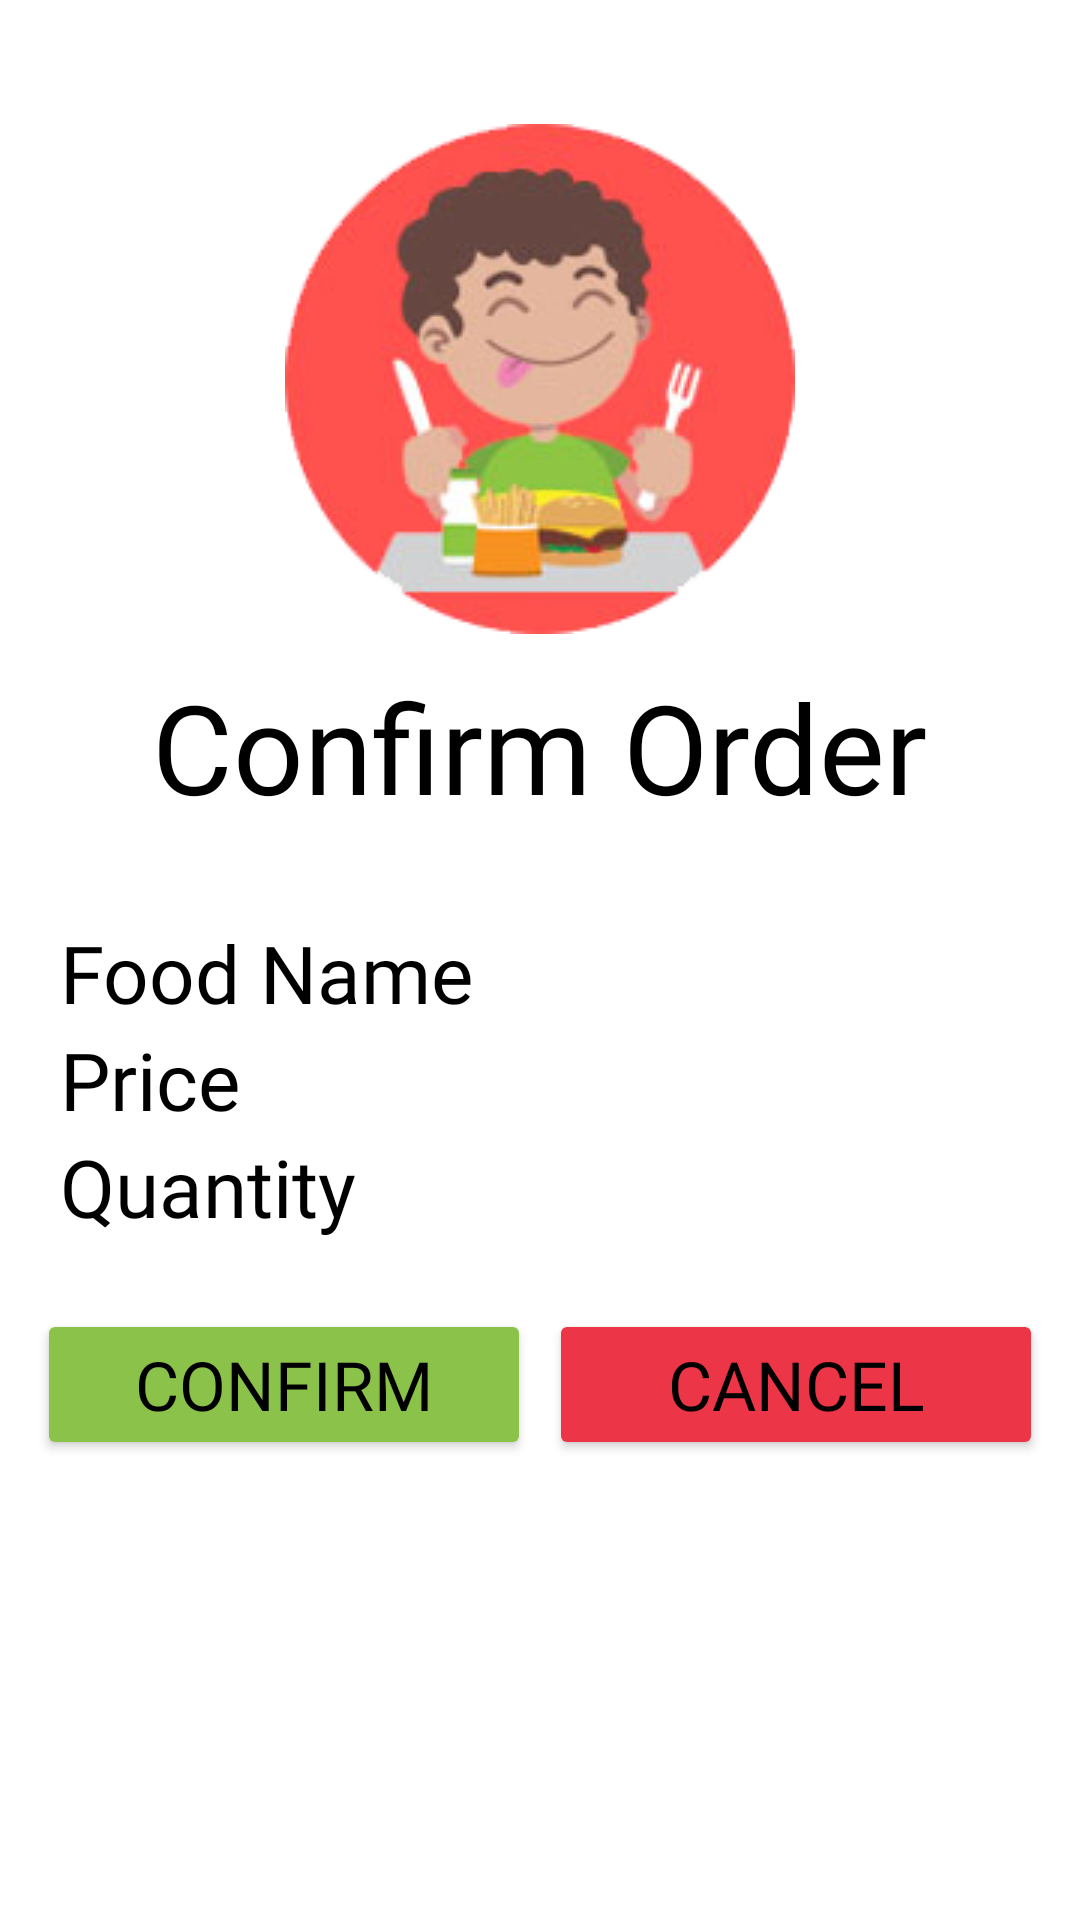

Android layout source for this screen:
<!-- AndroidManifest.xml: application theme Theme.IPT102 -->
<!-- res/layout/confirm_order.xml -->
<?xml version="1.0" encoding="utf-8"?>
<RelativeLayout xmlns:android="http://schemas.android.com/apk/res/android"
    android:layout_width="match_parent"
    android:layout_height="wrap_content"
    android:background="@color/white"
    android:id="@+id/confirmOrderDialog">

    <ImageView
        android:layout_marginTop="20pt"
        android:id="@+id/logo"
        android:layout_width="match_parent"
        android:layout_height="wrap_content"
        android:src="@drawable/logo2"/>

    <TextView
        android:id="@+id/textView"
        android:layout_width="wrap_content"
        android:layout_height="wrap_content"
        android:layout_below="@+id/logo"
        android:layout_centerHorizontal="true"
        android:layout_marginStart="10dp"
        android:layout_marginTop="10dp"
        android:layout_marginEnd="10dp"
        android:layout_marginBottom="10dp"
        android:fontFamily="@font/rubikregular"
        android:text="Confirm Order"
        android:textColor="@color/black"
        android:textSize="20pt" />

    <LinearLayout
        android:id="@+id/orderDetails"
        android:layout_width="match_parent"
        android:layout_height="wrap_content"
        android:orientation="vertical"
        android:layout_below="@id/textView"
        android:layout_margin="20dp">

        <TextView
            android:id="@+id/foodNameDialog"
            android:layout_width="match_parent"
            android:layout_height="wrap_content"
            android:text="Food Name"
            android:fontFamily="@font/rubikregular"
            android:textColor="@color/black"
            android:textSize="13pt"/>


        <TextView
            android:id="@+id/priceDialog"
            android:layout_width="match_parent"
            android:layout_height="wrap_content"
            android:text="Price"
            android:fontFamily="@font/rubikregular"
            android:textColor="@color/black"
            android:textSize="13pt"/>

        <TextView
            android:id="@+id/quantityDialog"
            android:layout_width="match_parent"
            android:layout_height="wrap_content"
            android:text="Quantity"
            android:fontFamily="@font/rubikregular"
            android:textColor="@color/black"
            android:textSize="13pt"/>


    </LinearLayout>

    <LinearLayout
        android:layout_width="wrap_content"
        android:layout_height="wrap_content"
        android:layout_centerHorizontal="true"
        android:layout_below="@id/orderDetails">

        <Button
            android:id="@+id/confirmBtnDialog"
            android:layout_width="80pt"
            android:layout_height="wrap_content"
            android:backgroundTint="@color/limegreen"
            android:fontFamily="@font/rubikregular"
            android:text="Confirm"
            android:padding="10dp"
            android:textColor="@color/black"
            android:textSize="11pt"
            android:layout_margin="3dp"/>

        <Button
            android:id="@+id/cancelBtnDialog"
            android:layout_width="80pt"
            android:layout_height="wrap_content"
            android:text="Cancel"
            android:padding="10dp"
            android:textSize="11pt"
            android:backgroundTint="@color/red"
            android:textColor="@color/black"
            android:fontFamily="@font/rubikregular"
            android:layout_margin="3dp"/>

    </LinearLayout>


</RelativeLayout>
<!-- resources referenced by this layout -->
<resources>
  <color name="black">#FF000000</color>
  <color name="limegreen">#8BC34A</color>
  <color name="red">#ED3548</color>
  <color name="white">#FFFFFFFF</color>
  <!-- drawable logo2: png bitmap (drawable, 35015 bytes) -->
  <style name="Theme.IPT102" parent="Theme.MaterialComponents.DayNight.NoActionBar">
          
          <item name="colorPrimary">@color/black</item>
          <item name="colorPrimaryVariant">#000000</item>
          <item name="colorOnPrimary">@color/white</item>
          
          <item name="colorSecondary">@color/teal_200</item>
          <item name="colorSecondaryVariant">@color/teal_700</item>
          <item name="colorOnSecondary">@color/black</item>
          
          <item name="android:statusBarColor" tools:targetApi="l">?attr/colorPrimaryVariant</item>
          
          <item name="android:windowAnimationStyle">@style/animation</item>
      </style>
  <color name="teal_200">#FF03DAC5</color>
  <color name="teal_700">#FF018786</color>
  <style name="animation">
          
          <item name="android:windowEnterAnimation">@android:anim/fade_in</item>
          <item name="android:windowExitAnimation">@android:anim/fade_out</item>
  
  
      </style>
</resources>
